Dataset: dataset (GitHub, Irfan-iz/The-Fridge-Chef). Classes: bean, bitter gourd, bottle gourd, brinjal, broccoli, cabbage, capsicum, carrot, cauliflower, cucumber, lemongrass, papaya, potato, pumpkin, radish, tomato.

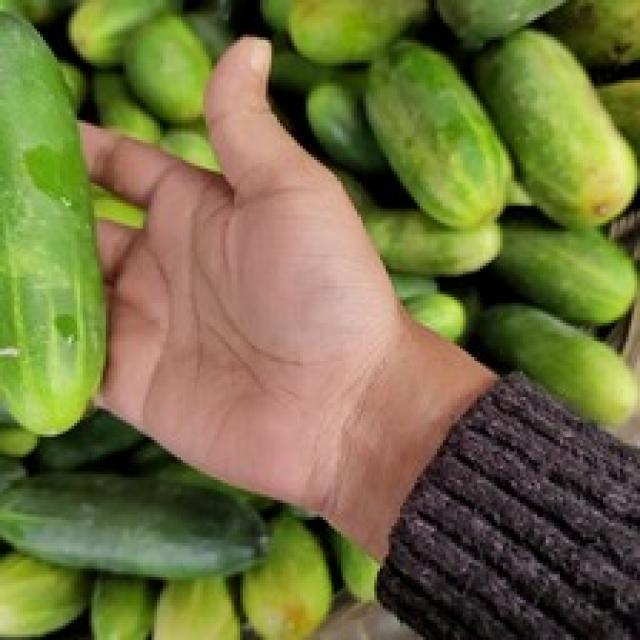
Label: cucumber

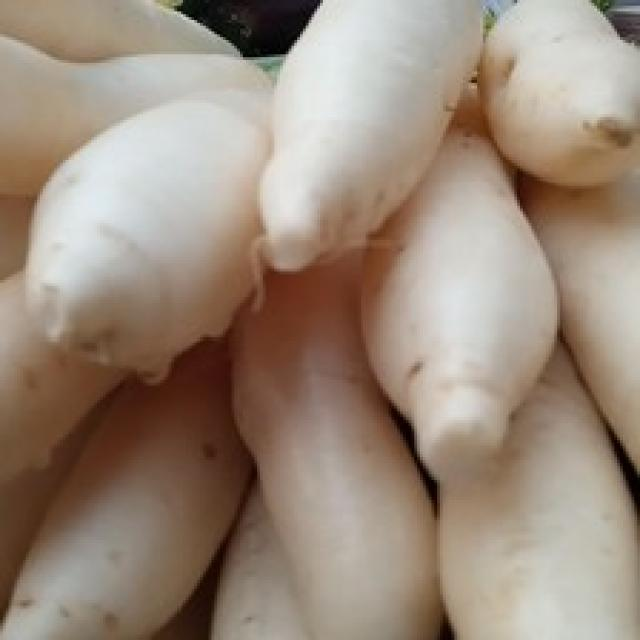
Label: radish

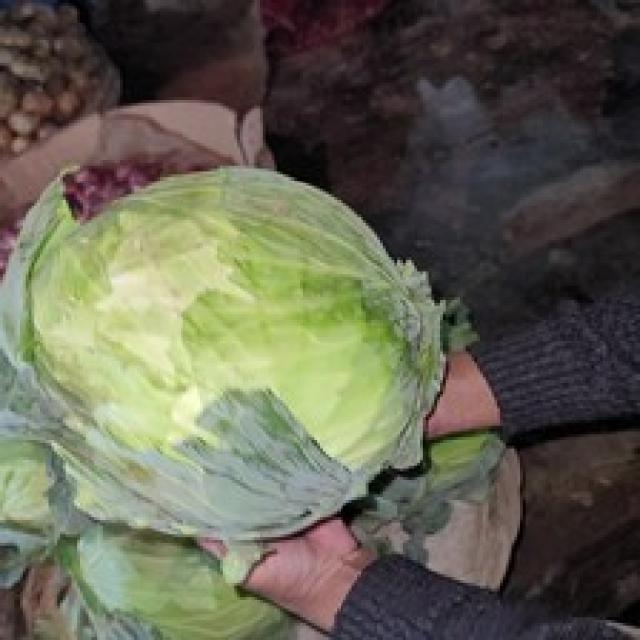
Label: cabbage

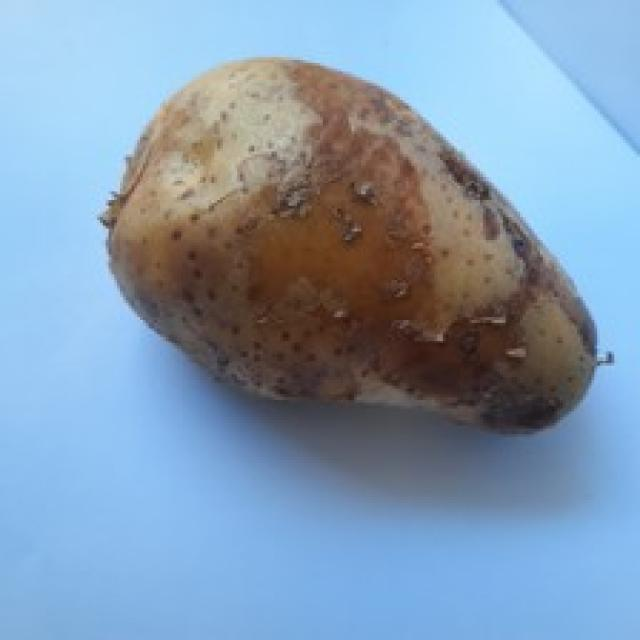
Label: potato

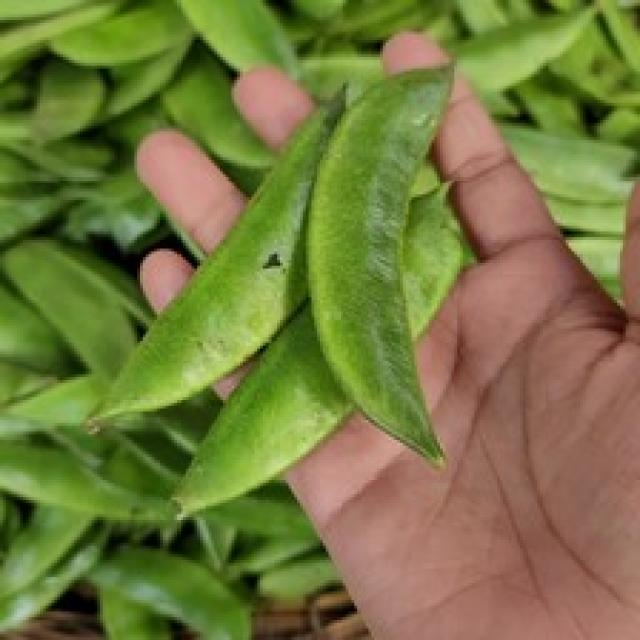
Label: bean

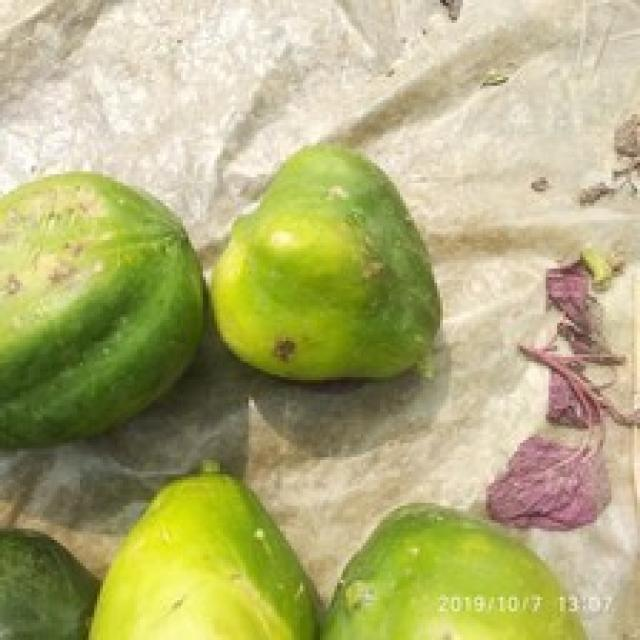
Label: papaya
